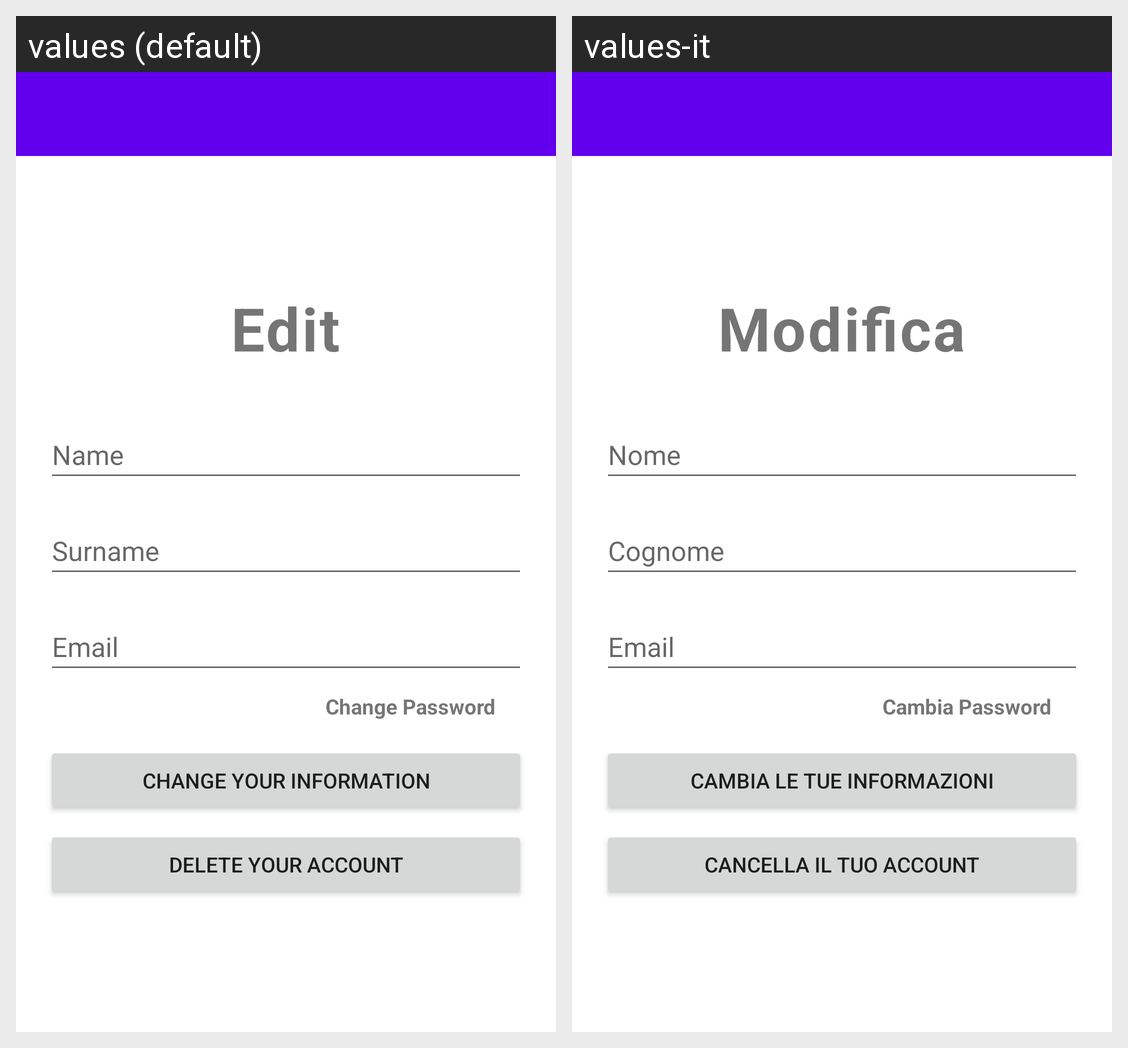

The same Android screen rendered under two of its app's locales, left to right. List the strings drawn on it with the default value and each locale's translation.
Android screen res/layout/fragment_edit_profile.xml rendered under 2 locales, left to right: values (default), values-it. Device: Nexus 5 (rendered at 1080×1920; each locale shown at half size, 540×960, under a caption strip naming it); theme Theme.ECultureTool.
Strings drawn on this screen, with the default value and each locale's value (text and hints the layout hard-codes, and strings that could not be matched under every locale, appear in the picture but are not listed):

edit
  values: Edit
  values-it: Modifica

name
  values: Name
  values-it: Nome

surname
  values: Surname
  values-it: Cognome

email
  values: Email
  values-it: Email

change_password
  values: Change Password
  values-it: Cambia Password

change_your_information
  values: Change Your Information
  values-it: Cambia le tue informazioni

delete_your_account
  values: Delete Your Account
  values-it: Cancella il tuo account
